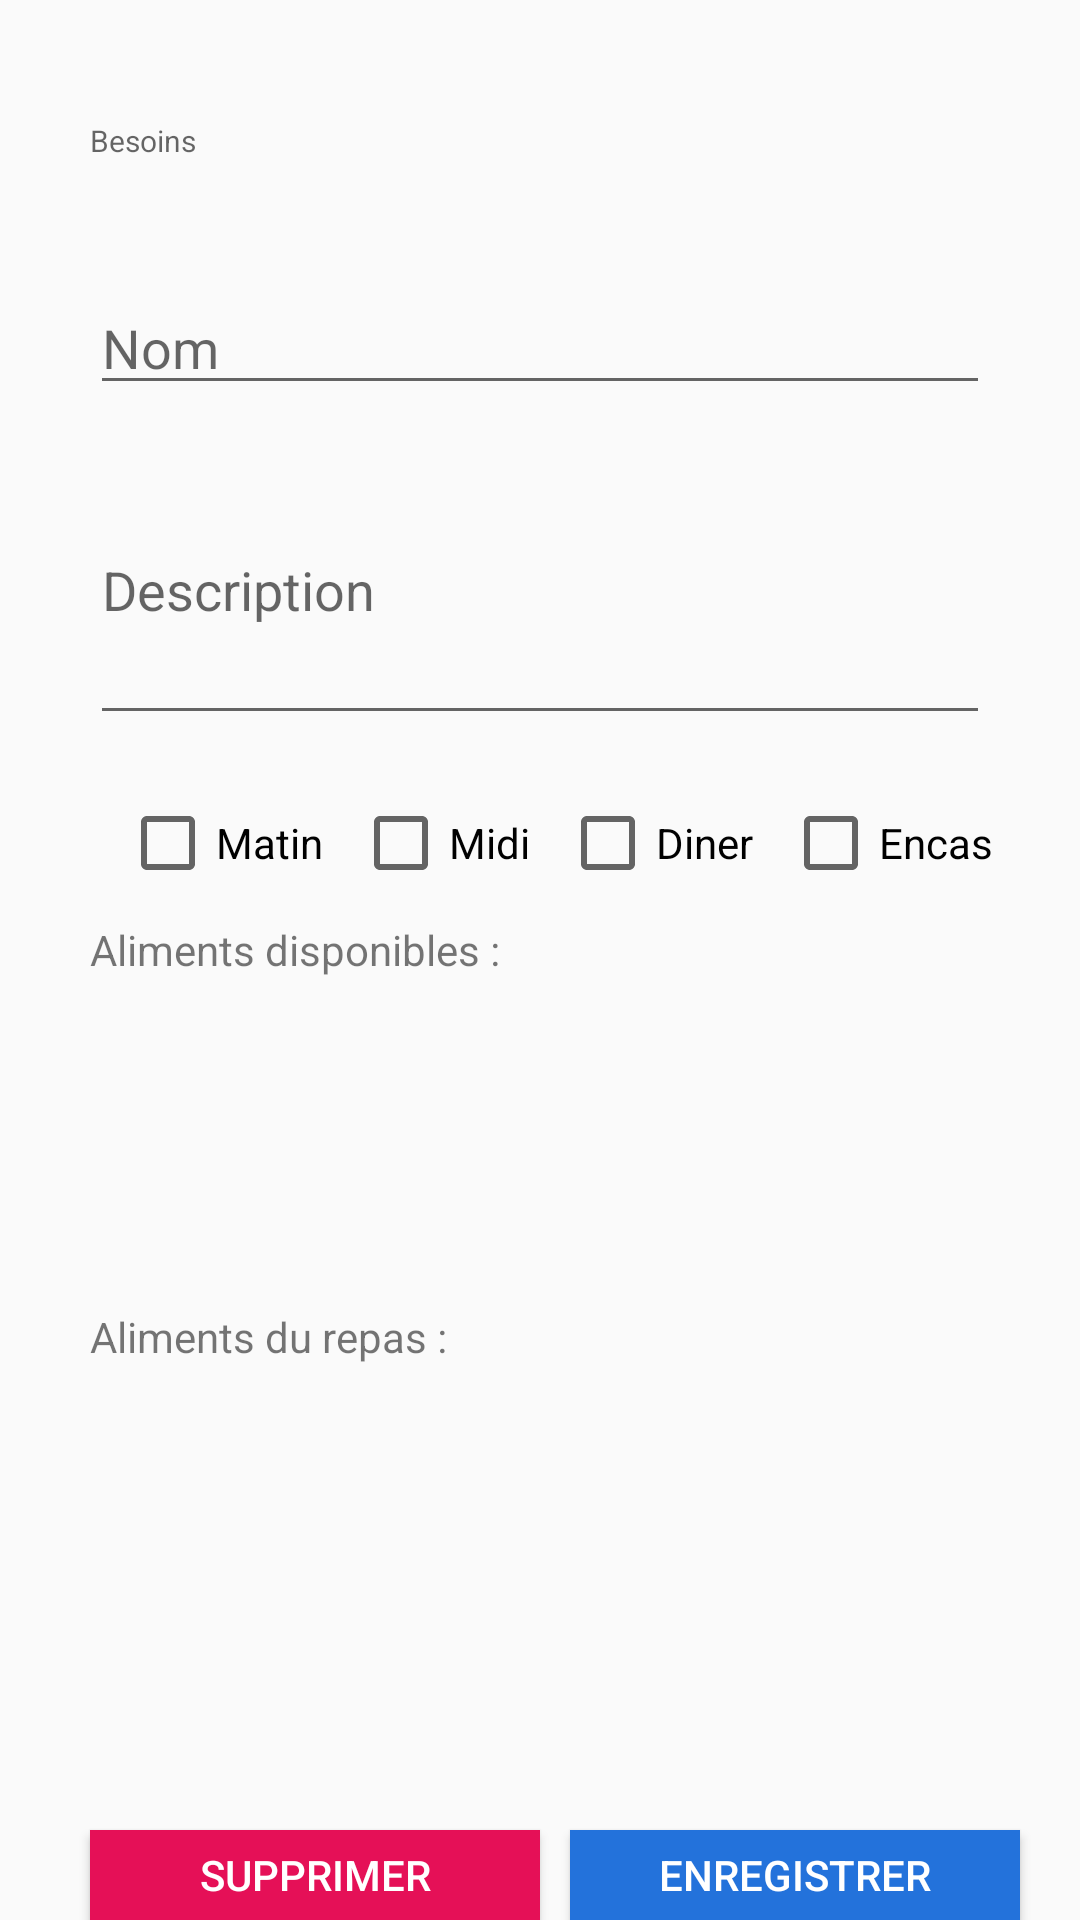

Layout XML and referenced resources for this Android screen:
<!-- AndroidManifest.xml: application theme AppTheme -->
<!-- res/layout/activity_add_meal.xml -->
<?xml version="1.0" encoding="utf-8"?>
<RelativeLayout xmlns:android="http://schemas.android.com/apk/res/android"
    xmlns:tools="http://schemas.android.com/tools"
    android:layout_width="match_parent"
    android:layout_height="match_parent"
    tools:context=".activity.MainActivity">

    <TextView
        android:id="@+id/textViewNeeds"
        android:layout_width="300dp"
        android:layout_height="wrap_content"
        android:layout_centerHorizontal="true"
        android:layout_marginTop="40dp"
        android:hint="Besoins"
        android:textSize="10sp"
        android:inputType="textPersonName" />

    <EditText
        android:id="@+id/editNom"
        android:layout_width="300dp"
        android:layout_height="wrap_content"
        android:layout_centerHorizontal="true"
        android:layout_marginTop="40dp"
        android:hint="Nom"
        android:layout_below="@+id/textViewNeeds"
        android:inputType="textPersonName" />

    <EditText
        android:id="@+id/editDescription"
        android:layout_width="300dp"
        android:layout_height="100dp"
        android:layout_centerHorizontal="true"
        android:layout_below="@+id/editNom"
        android:layout_marginTop="10dp"
        android:hint="Description" />

    <CheckBox android:id="@+id/checkbox_matin"
        android:layout_width="wrap_content"
        android:layout_height="wrap_content"
        android:layout_below="@+id/editDescription"
        android:layout_marginTop="20dp"
        android:layout_marginLeft="40dp"
        android:text="Matin"/>

    <CheckBox android:id="@+id/checkbox_midi"
        android:layout_width="wrap_content"
        android:layout_height="wrap_content"
        android:layout_below="@+id/editDescription"
        android:layout_toRightOf="@+id/checkbox_matin"
        android:layout_marginTop="20dp"
        android:layout_marginLeft="10dp"
        android:text="Midi"/>

    <CheckBox android:id="@+id/checkbox_diner"
        android:layout_width="wrap_content"
        android:layout_height="wrap_content"
        android:layout_toRightOf="@+id/checkbox_midi"
        android:layout_below="@+id/editDescription"
        android:layout_marginTop="20dp"
        android:layout_marginLeft="10dp"
        android:text="Diner"/>

    <CheckBox android:id="@+id/checkbox_encas"
        android:layout_width="wrap_content"
        android:layout_height="wrap_content"
        android:layout_toRightOf="@+id/checkbox_diner"
        android:layout_below="@+id/editDescription"
        android:layout_marginTop="20dp"
        android:layout_marginLeft="10dp"
        android:text="Encas"/>

    <TextView
        android:id="@+id/textViewAlimentsDisponibles"
        android:layout_width="300dp"
        android:layout_height="wrap_content"
        android:layout_centerHorizontal="true"
        android:layout_marginTop="10dp"
        android:text="Aliments disponibles : "
        android:layout_below="@+id/checkbox_diner"/>

    <ListView
        android:id="@+id/listAliments"
        android:layout_width="300dp"
        android:layout_height="100dp"
        android:layout_centerVertical="true"
        android:layout_centerHorizontal="true"
        android:layout_below="@+id/textViewAlimentsDisponibles"
        android:background="@drawable/txt_view_bg"/>

    <TextView
        android:id="@+id/textViewAlimentsDuRepas"
        android:layout_width="300dp"
        android:layout_height="wrap_content"
        android:layout_centerHorizontal="true"
        android:layout_marginTop="10dp"
        android:text="Aliments du repas : "
        android:layout_below="@+id/listAliments"/>


    <ListView
        android:id="@+id/listAlimentsSelected"
        android:layout_width="300dp"
        android:layout_height="100dp"
        android:layout_marginTop="5dp"
        android:layout_centerVertical="true"
        android:layout_below="@+id/textViewAlimentsDuRepas"
        android:layout_centerHorizontal="true"
        android:background="@drawable/txt_view_bg"/>

    <Button
        android:id="@+id/save"
        android:layout_width="150dp"
        android:layout_height="wrap_content"
        android:layout_below="@+id/listAlimentsSelected"
        android:layout_centerHorizontal="true"
        android:layout_toRightOf="@+id/delete"
        android:layout_marginTop="50dp"
        android:layout_marginLeft="10dp"
        android:background="#2372db"
        android:textColor="#FFFFFF"
        android:text="Enregistrer" />

    <Button
        android:id="@+id/delete"
        android:layout_width="150dp"
        android:layout_height="wrap_content"
        android:layout_below="@+id/listAlimentsSelected"
        android:layout_marginTop="50dp"
        android:layout_marginLeft="30dp"
        android:background="#e51057"
        android:textColor="#FFFFFF"
        android:text="Supprimer" />


</RelativeLayout>
<!-- resources referenced by this layout -->
<resources>
  <!-- drawable txt_view_bg (drawable) -->
  <?xml version="1.0" encoding="utf-8"?>
  <selector xmlns:android="http://schemas.android.com/apk/res/android">
      <item android:drawable="@drawable/list_selected_holo_dark"
          android:state_checked="true" />
      <item android:drawable="@drawable/list_selected_holo_dark" />
  </selector>
  <style name="AppTheme" parent="Theme.AppCompat.Light.NoActionBar">
          
          <item name="colorPrimary">@color/colorPrimary</item>
          <item name="colorPrimaryDark">@color/colorPrimaryDark</item>
          <item name="colorAccent">@color/colorAccent</item>
      </style>
  <color name="colorPrimary">#008577</color>
  <color name="colorPrimaryDark">#00574B</color>
  <color name="colorAccent">#D81B60</color>
</resources>
